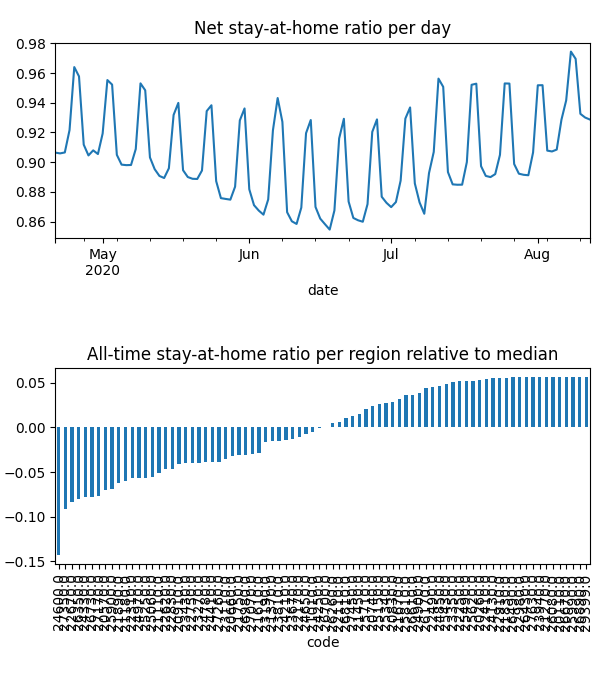

The data file committed next to this chart (first rows):
date, code, km, stay, weight, visit
2020-04-21, 20110, , 1.0, 1.2549605240613239e-05, 0.0
2020-04-21, 20260, , 1.0, 1.3223795809870712e-05, 0.0
2020-04-21, 20570, 5.117, 0.877, 0.0001694, 0.0004959
2020-04-21, 20660, 7.016, 0.9166, 0.0001392, 0.01662
2020-04-21, 20740, 3.821, 0.9684, 4.316399779293072e-05, 0.0
2020-04-21, 20830, 4.958, 0.9714, 6.43963475947566e-05, 0.0002999
2020-04-21, 20910, 7.331, 0.9163, 9.9908115554397e-05, 0.01525
2020-04-21, 21010, 5.474, 0.9226, 1.40566465265613e-05, 0.0
2020-04-21, 21110, 6.232, 0.9092, 0.0001988, 0.02821
2020-04-21, 21180, 8.293, 0.8754, 0.0003564, 0.05193
2020-04-21, 21270, , 1.0, 6.017310029423211e-06, 0.0
2020-04-21, 21370, 4.214, 0.9314, 4.297121968125371e-05, 3.184247945181067e-05
2020-04-21, 21450, 10.76, 0.9579, 0.0001701, 0.008501
2020-04-21, 21610, 8.874, 0.9155, 0.0005558, 0.05014
2020-04-21, 21670, 3.901, 0.969, 1.4992013585758223e-05, 0.0
2020-04-21, 21750, 3.833, 0.9031, 2.2618145693821454e-05, 0.0
2020-04-21, 21830, 3.838, 0.9917, 1.2298358653581875e-05, 0.0
2020-04-21, 21890, 6.549, 0.8906, 0.0002092, 0.03429
2020-04-21, 22110, 5.4, 0.947, 5.5239248632171754e-05, 0.0
2020-04-21, 22170, 7.612, 0.9296, 0.0002138, 0.01236
2020-04-21, 22250, , 1.0, 9.720506337945949e-06, 0.0
2020-04-21, 22310, 6.628, 0.9012, 0.0001976, 0.0327
2020-04-21, 22410, 5.42, 0.9908, 1.792574796445473e-05, 0.0
2020-04-21, 22490, 5.442, 0.9913, 2.2241235085655813e-05, 0.0006497
2020-04-21, 22620, 5.057, 0.9038, 0.0001748, 0.0
2020-04-21, 22670, 8.595, 0.8463, 0.0003353, 0.06323
2020-04-21, 22750, 6.239, 0.9106, 0.0003597, 0.0001928
2020-04-21, 22830, 5.162, 0.8947, 0.0001034, 4.653900842956944e-05
2020-04-21, 22910, , 1.0, 1.3130385578281161e-05, 0.0
2020-04-21, 22980, , 1.0, 4.487351778167506e-06, 0.0
2020-04-21, 23110, 9.095, 0.8836, 0.0001082, 0.01862
2020-04-21, 23190, 3.989, 0.928, 2.705029279281994e-05, 0.0
2020-04-21, 23270, 8.13, 0.8923, 0.0004015, 0.04024
2020-04-21, 23350, 3.953, 0.993, 1.748147462910125e-05, 0.0
2020-04-21, 23430, 7.704, 0.8986, 0.000203, 0.02956
2020-04-21, 23670, 6.453, 0.928, 0.0002056, 0.02013
2020-04-21, 23810, 7.437, 0.9254, 0.00012, 0.0003756
2020-04-21, 23940, , 1.0, 4.156123703153384e-06, 0.0
2020-04-21, 24130, 3.989, 0.9954, 4.698622450542932e-05, 0.0002293
2020-04-21, 24210, 6.854, 0.936, 0.0001458, 0.01363
2020-04-21, 24250, 3.9, 0.9228, 7.86916908126862e-06, 0.0
2020-04-21, 24330, 7.698, 0.8646, 0.0001349, 0.03085
2020-04-21, 24410, 6.193, 0.9054, 0.0001419, 0.01814
2020-04-21, 24600, 12.88, 0.8112, 0.000424, 0.1406
2020-04-21, 24650, 10.65, 0.9331, 0.000269, 0.02327
2020-04-21, 24780, 4.931, 0.9085, 9.987165625070289e-05, 0.0
2020-04-21, 24850, 7.558, 0.9831, 6.340734838855399e-05, 0.0
2020-04-21, 24900, 3.955, 0.9783, 3.0030981890889954e-05, 0.0001607
2020-04-21, 24970, 8.891, 0.8918, 0.0002511, 0.03816
2020-04-21, 25060, 6.425, 0.8994, 0.0001717, 0.027
2020-04-21, 25150, 10.4, 0.9737, 4.198428821836978e-05, 0.0009321
2020-04-21, 25250, 6.564, 0.893, 0.0002353, 0.03984
2020-04-21, 25340, 6.676, 0.9708, 0.0001886, 0.002452
2020-04-21, 25430, 3.9, 0.9888, 1.551354091914706e-05, 0.0
2020-04-21, 25490, 5.424, 0.9959, 8.803070129546774e-06, 0.0003377
2020-04-21, 25620, , 1.0, 1.1445928483296383e-05, 0.0
2020-04-21, 25710, 8.17, 0.9678, 8.77472718659475e-05, 0.00598
2020-04-21, 25810, 4.393, 0.9794, 1.3794951451995502e-05, 0.0
2020-04-21, 25900, 7.655, 0.8896, 0.0001836, 0.03688
2020-04-21, 25990, , 1.0, 3.5891333147836004e-06, 0.0
... 9,060 more rows
